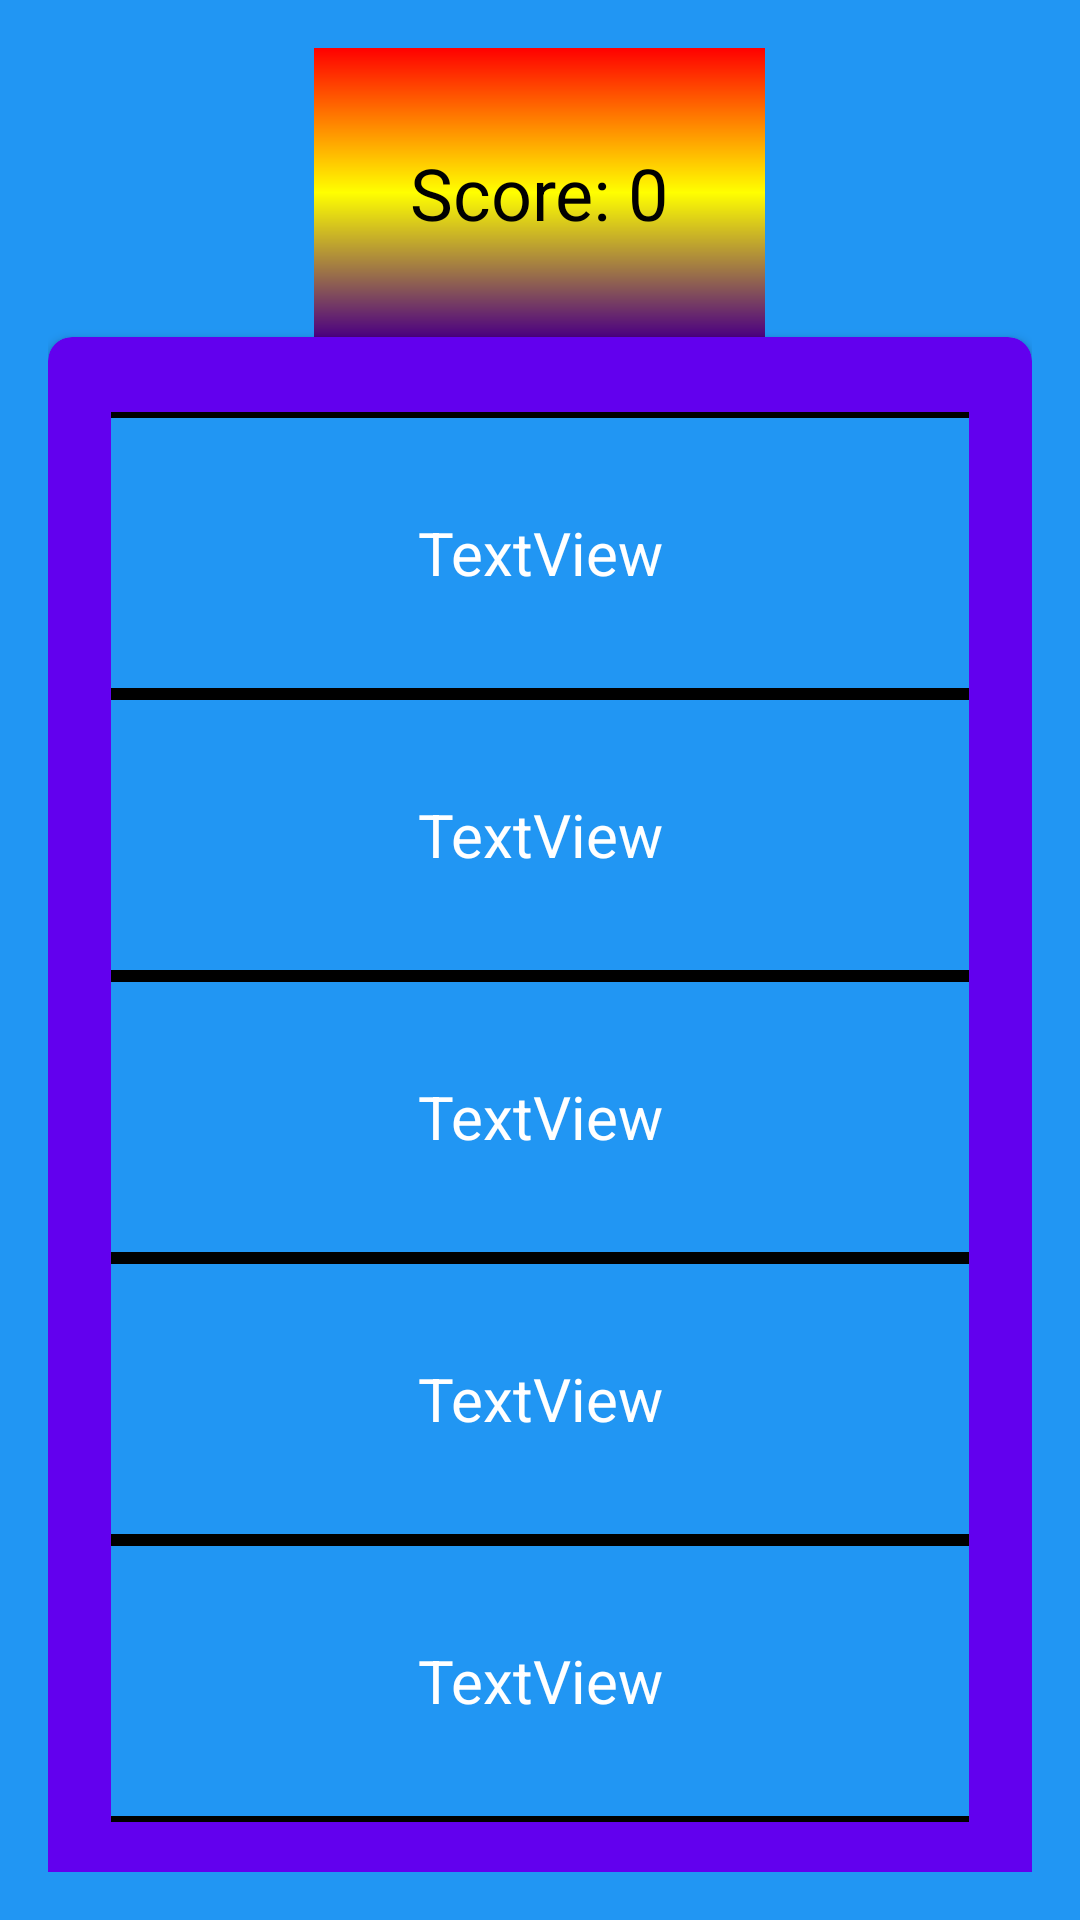

Here is an Android app screen rendered from its layout file. Give the layout XML and the strings, colors and styles it references.
<!-- AndroidManifest.xml: application theme Theme.1200970_KhuffashTD2 -->
<!-- res/layout/activity_feedback.xml -->
<?xml version="1.0" encoding="utf-8"?>
<LinearLayout xmlns:android="http://schemas.android.com/apk/res/android"
    xmlns:app="http://schemas.android.com/apk/res-auto"
    android:id="@+id/celeb"
    android:layout_width="match_parent"
    android:layout_height="match_parent"
    android:background="#2196F3"
    android:orientation="vertical"
    android:padding="16dp">


    <TextView
        android:id="@+id/scoreTV"
        android:layout_width="wrap_content"
        android:layout_height="wrap_content"
        android:layout_gravity="center"
        android:background="@drawable/rounded_background"
        android:gravity="center"
        android:padding="32dp"

        android:text="Score: 0"
        android:textColor="@color/black"
        android:textSize="24sp" />

    <androidx.cardview.widget.CardView
        android:layout_width="match_parent"
        android:layout_height="522dp"
        android:layout_gravity="center_horizontal"
        android:background="@drawable/border"
        android:padding="16dp"
        app:cardBackgroundColor="@color/purple_500"
        app:cardCornerRadius="8dp"
        app:contentPadding="5dp">

        <LinearLayout
            android:layout_width="match_parent"
            android:layout_height="502dp"
            android:orientation="vertical"
            android:paddingLeft="16dp"
            android:paddingTop="20dp"
            android:paddingRight="16dp"
            android:paddingBottom="8dp">

            <TextView
                android:id="@+id/question1"
                android:layout_width="339dp"
                android:layout_height="94dp"
                android:layout_gravity="center_horizontal"
                android:background="@drawable/border"
                android:gravity="center"
                android:padding="12dp"
                android:text="TextView"
                android:textColor="@color/white"
                android:textSize="20sp" />

            <TextView
                android:id="@+id/question2"
                android:layout_width="339dp"
                android:layout_height="94dp"
                android:layout_gravity="center_horizontal"
                android:background="@drawable/border"
                android:gravity="center"
                android:padding="12dp"
                android:text="TextView"
                android:textColor="@color/white"
                android:textSize="20sp" />

            <TextView
                android:id="@+id/question3"
                android:layout_width="339dp"
                android:layout_height="94dp"
                android:layout_gravity="center_horizontal"
                android:background="@drawable/border"
                android:gravity="center"
                android:padding="12dp"
                android:text="TextView"
                android:textColor="@color/white"
                android:textSize="20sp" />

            <TextView
                android:id="@+id/question4"
                android:layout_width="339dp"
                android:layout_height="94dp"
                android:layout_gravity="center_horizontal"
                android:background="@drawable/border"
                android:gravity="center"
                android:padding="12dp"
                android:text="TextView"
                android:textColor="@color/white"
                android:textSize="20sp" />

            <TextView
                android:id="@+id/question5"
                android:layout_width="339dp"
                android:layout_height="94dp"
                android:layout_gravity="center_horizontal"
                android:background="@drawable/border"
                android:gravity="center"
                android:padding="12dp"
                android:text="TextView"
                android:textColor="@color/white"
                android:textSize="20sp" />

        </LinearLayout>
    </androidx.cardview.widget.CardView>

    <Button
        android:id="@+id/next"
        android:layout_width="126dp"
        android:layout_height="wrap_content"
        android:layout_gravity="center_horizontal|center_vertical"
        android:background="@drawable/border"
        android:text="Next"
        android:textColor="@color/white" />

</LinearLayout>
<!-- resources referenced by this layout -->
<resources>
  <!-- drawable border (drawable) -->
  <shape xmlns:android="http://schemas.android.com/apk/res/android">
      <stroke
          android:width="2dp"
          android:color="#000000" />
      <solid android:color="#2196F3" />
      <corners android:radius="5dp" />
  </shape>
  <!-- drawable rounded_background (drawable) -->
  <?xml version="1.0" encoding="utf-8"?>
  <shape xmlns:android="http://schemas.android.com/apk/res/android">
      <gradient
          android:startColor="#FF0000"
          android:centerColor="#FFFF00"
          android:endColor="#4B0082"
          android:angle="270" />
      <item android:color="#FF7F00" android:offset="0.2"/>
      <item android:color="#00FF00" android:offset="0.4"/>
      <item android:color="#0000FF" android:offset="0.6"/>
  </shape>
  <style name="Theme.1200970_KhuffashTD2" parent="Theme.MaterialComponents.DayNight.DarkActionBar">
          
          <item name="colorPrimary">@color/purple_500</item>
          <item name="colorPrimaryVariant">@color/purple_700</item>
          <item name="colorOnPrimary">@color/white</item>
          
          <item name="colorSecondary">@color/teal_200</item>
          <item name="colorSecondaryVariant">@color/teal_700</item>
          <item name="colorOnSecondary">@color/black</item>
          
          <item name="android:statusBarColor">?attr/colorPrimaryVariant</item>
          
      </style>
  <!-- not gathered from this repository: default colours our renderer supplied (Android Studio template values) -->
  <color name="purple_500">#FF6200EE</color>
  <color name="purple_700">#FF3700B3</color>
  <color name="teal_200">#FF03DAC5</color>
  <color name="teal_700">#FF018786</color>
  <color name="black">#FF000000</color>
  <color name="white">#FFFFFFFF</color>
</resources>
